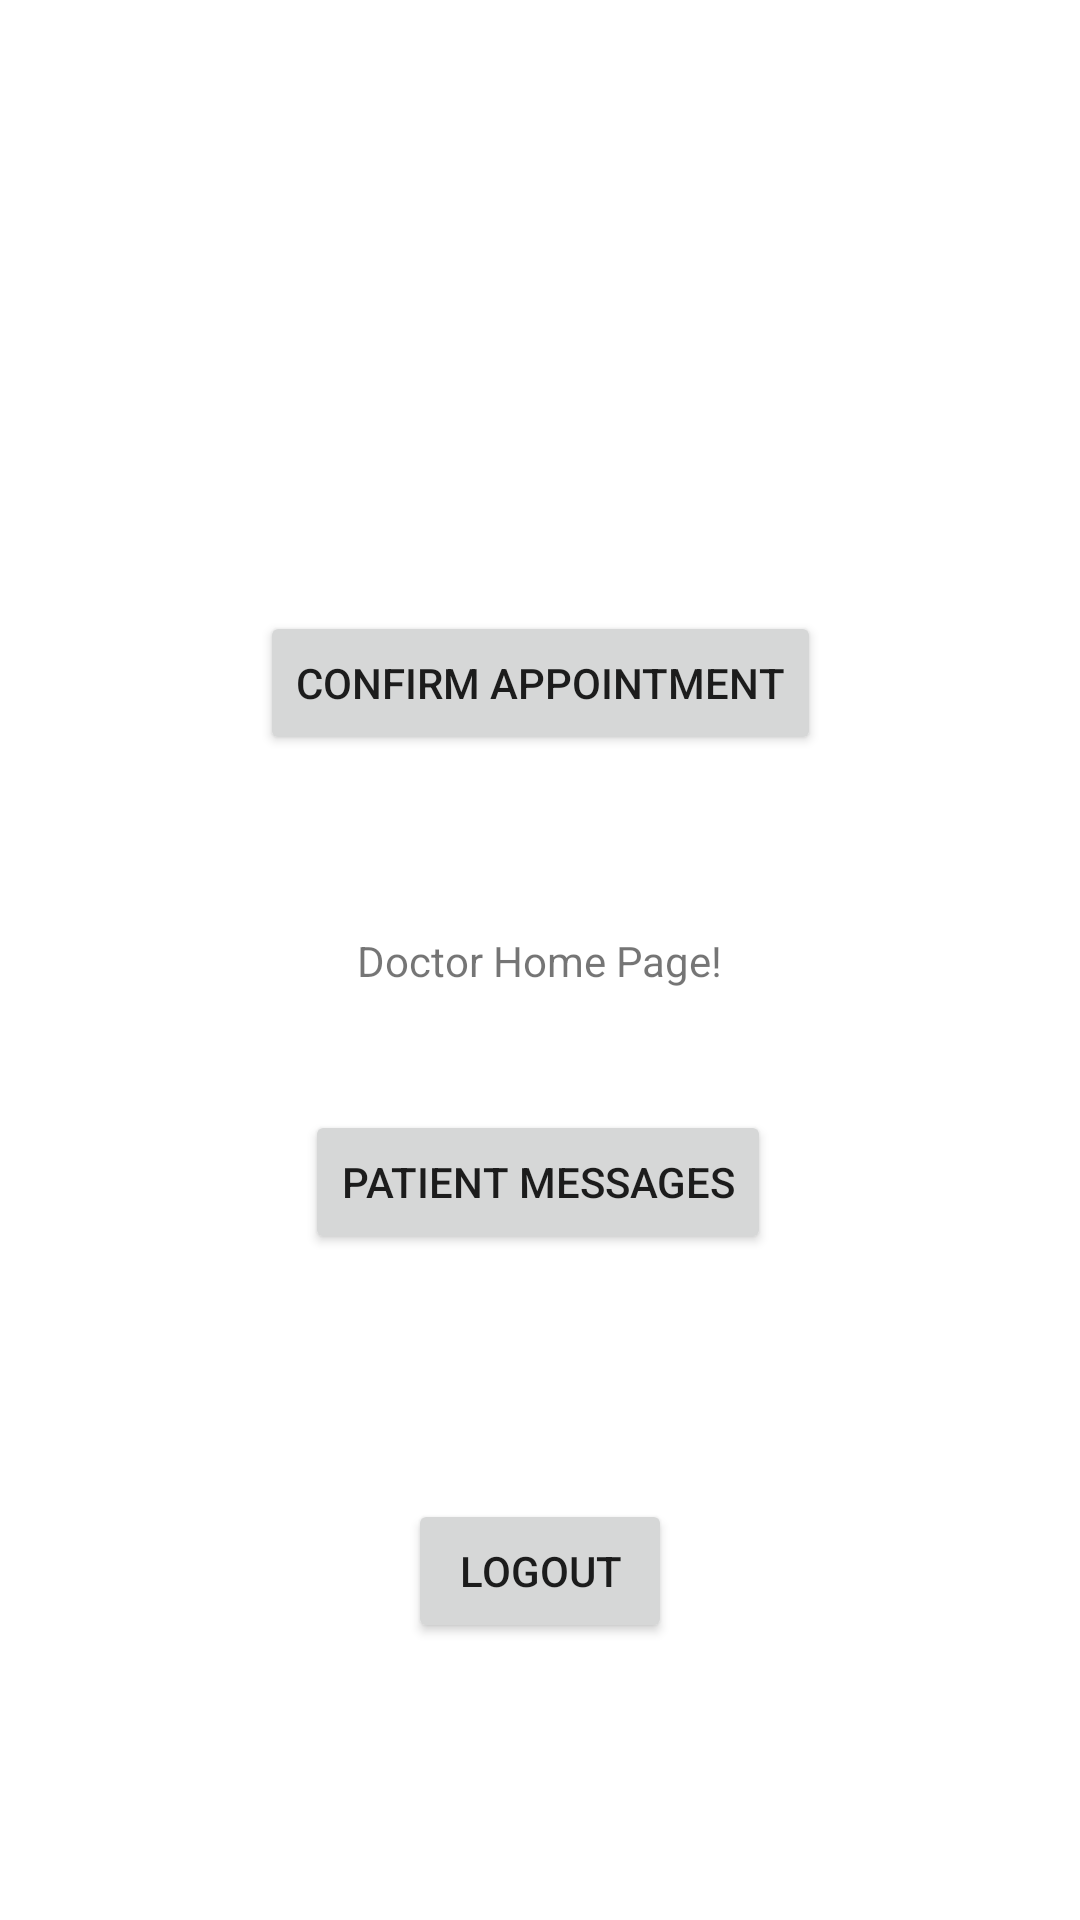

Here is an Android app screen rendered from its layout file. Give the layout XML and the strings, colors and styles it references.
<!-- AndroidManifest.xml: activity theme Theme.Habit -->
<!-- res/layout/activity_doctore_home.xml -->
<?xml version="1.0" encoding="utf-8"?>
<androidx.constraintlayout.widget.ConstraintLayout xmlns:android="http://schemas.android.com/apk/res/android"
    xmlns:app="http://schemas.android.com/apk/res-auto"
    xmlns:tools="http://schemas.android.com/tools"
    android:layout_width="match_parent"
    android:layout_height="match_parent"
    tools:context=".DoctoreHomeActivity">

    <TextView
        android:id="@+id/textView18"
        android:layout_width="wrap_content"
        android:layout_height="wrap_content"
        android:text="Doctor Home Page!"
        app:layout_constraintBottom_toBottomOf="parent"
        app:layout_constraintEnd_toEndOf="parent"
        app:layout_constraintStart_toStartOf="parent"
        app:layout_constraintTop_toTopOf="parent" />

    <Button
        android:id="@+id/confirmAppointment"
        android:layout_width="wrap_content"
        android:layout_height="wrap_content"
        android:text="Confirm Appointment"
        app:layout_constraintBottom_toBottomOf="parent"
        app:layout_constraintEnd_toEndOf="parent"
        app:layout_constraintStart_toStartOf="parent"
        app:layout_constraintTop_toTopOf="parent"
        app:layout_constraintVertical_bias="0.344" />

    <Button
        android:id="@+id/patientMessages"
        android:layout_width="wrap_content"
        android:layout_height="wrap_content"
        android:text="Patient Messages"
        app:layout_constraintBottom_toBottomOf="parent"
        app:layout_constraintEnd_toEndOf="parent"
        app:layout_constraintHorizontal_bias="0.497"
        app:layout_constraintStart_toStartOf="parent"
        app:layout_constraintTop_toTopOf="parent"
        app:layout_constraintVertical_bias="0.625" />

    <Button
        android:id="@+id/doctorLogout"
        android:layout_width="wrap_content"
        android:layout_height="wrap_content"
        android:text="Logout"
        app:layout_constraintBottom_toBottomOf="parent"
        app:layout_constraintEnd_toEndOf="parent"
        app:layout_constraintStart_toStartOf="parent"
        app:layout_constraintTop_toTopOf="parent"
        app:layout_constraintVertical_bias="0.844" />

</androidx.constraintlayout.widget.ConstraintLayout>
<!-- resources referenced by this layout -->
<resources>
  <style name="Theme.Habit" parent="Theme.MaterialComponents.DayNight.NoActionBar">
          
          <item name="colorPrimary">#006175</item>
          <item name="colorPrimaryVariant">#1D8398</item>
          <item name="colorOnPrimary">@color/white</item>
          
          <item name="colorSecondary">#5B9BA8</item>
          <item name="colorSecondaryVariant">#79C9DA</item>
          <item name="colorOnSecondary">@color/black</item>
          
          <item name="android:statusBarColor" tools:targetApi="l">?attr/colorPrimaryVariant</item>
          
      </style>
  <color name="white">#FFFFFFFF</color>
  <color name="black">#FF000000</color>
</resources>
